Run: headless pygame with SDL's dummy video driver; simulated clock (each Clock.tick advances the game by its frame time, no real sleeping); random seed 0; keys injected as events and as key.get_pressed() state; mouse plan: one left click at the window centre at the start of phase 2, then a move to the lower-right quarter at the start of phase 3.
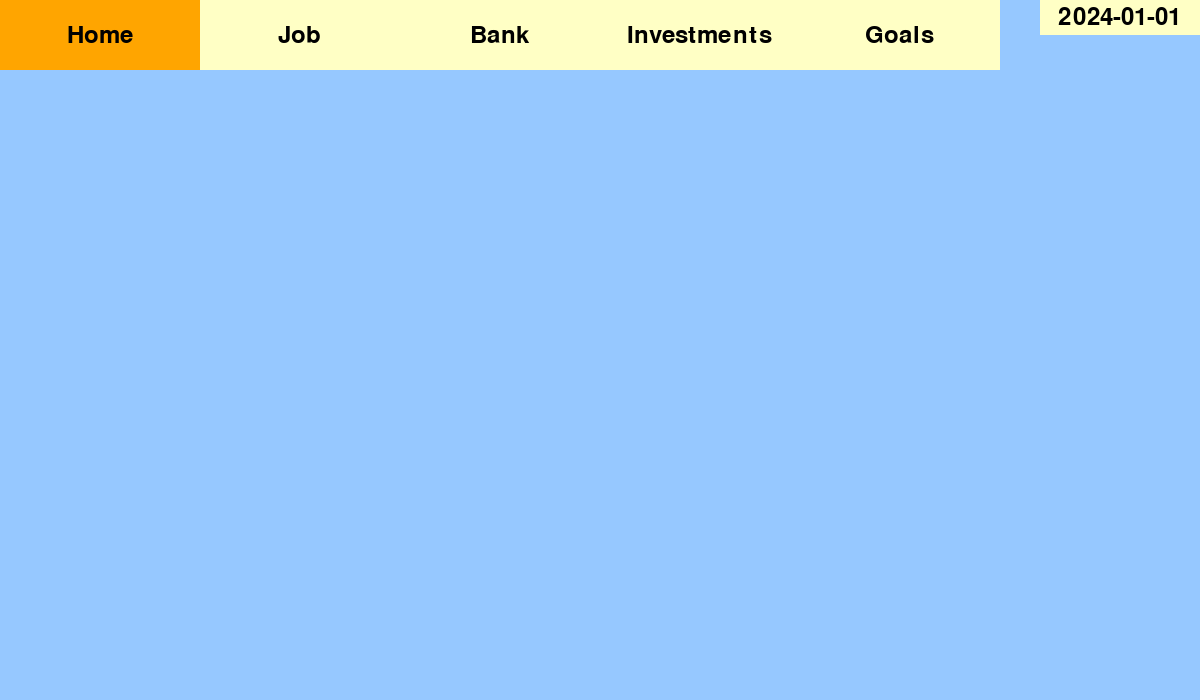
Frame 1 of 4 · flips 1–60 · no input
Frame 2 of 4 · flips 61–180 · clicked the window centre · tapped SPACE, RETURN · held RIGHT (→), D · screen unchanged from frame 1, image omitted
Frame 3 of 4 · flips 181–300 · moved the mouse to the lower-right quarter · held DOWN (↓), S · screen unchanged from frame 2, image omitted
Frame 4 of 4 · flips 301–420 · held LEFT (←), A, UP (↑), W · screen unchanged from frame 3, image omitted

The pygame program that drew these frames:

import pygame
import sys
import datetime

# Initialize Pygame
pygame.init()

# Define colors
WHITE = (255, 255, 255)
BLUE = (0, 0, 255)
DARK_BLUE = (0, 0, 150)
BLACK = (0, 0, 0)
LIGHT_BLUE = (150, 200, 255)
LIGHT_YELLOW = (255, 255, 197)
ORANGE = (255, 165, 0)

# Set up the game window
screen_width = 1200
screen_height = 700
screen = pygame.display.set_mode((screen_width, screen_height))
pygame.display.set_caption('Menu Example')


# Button positions for main menu
num_home_buttons = 6  # Home, Job, Bank, Investments, Goals, Static-Stats

# Button dimensions
button_width = screen_width // num_home_buttons  # Each button occupies an equal width
button_height = screen_height // 10  # Height is a small fraction of the screen height (adjustable)

# Coordinates for each button
home_buttons = {
    "Home": (0, 0, button_width, button_height),
    "Job": (button_width, 0, button_width, button_height),
    "Bank": (2 * button_width, 0, button_width, button_height),
    "Investments": (3 * button_width, 0, button_width, button_height),
    "Goals": (4 * button_width, 0, button_width, button_height),
}

statistics = {
    "Date": (int(5.20 * button_width), 0, int(0.8 * button_width), button_height // 2)
}

job_buttons = {
    "Clicker" : (screen_width // 5 * 3, screen_height // 5 * 3, 400, 200)
}

# Define Clock for frame rate control
clock = pygame.time.Clock()
total_time = 0
seconds_for_day = 60

game_date = datetime.datetime(2024, 1, 1)

# Set up font for rendering text
font = pygame.font.Font(None, 36)  # None means default font, 36 is the size

def new_ingame_day(date):
    date += datetime.timedelta(days=1)
    return date

# Function to check if the mouse is over the button
def is_mouse_over_button(mouse_pos, button):
    mouse_x, mouse_y = mouse_pos
    x, y, width, height = button
    return x < mouse_x < x + width and y < mouse_y < y + height

def draw_buttons(buttons, back_color, text_color):
    for label, (x, y, w, h) in buttons.items():
        pygame.draw.rect(screen, back_color, (x, y, w, h))  
        button_text = font.render(label, True, text_color)  
        screen.blit(button_text, (x + (w - button_text.get_width()) // 2, y + (h - button_text.get_height()) // 2))

def draw_button(text, button, back_color, text_color):
    x, y, w, h = button
    pygame.draw.rect(screen, back_color, (x, y, w, h))  
    button_text = font.render(text, True, text_color)  
    screen.blit(button_text, (x + (w - button_text.get_width()) // 2, y + (h - button_text.get_height()) // 2))

# Main game loop with state management
def game_loop():
    current_screen = "Home"  # Initial screen is the main menu
    running = True
    global total_time
    global game_date

    while running:
        for event in pygame.event.get():
            if event.type == pygame.QUIT:
                pygame.quit()
                sys.exit()

            # Check for mouse click events (left click only)
            if event.type == pygame.MOUSEBUTTONDOWN and event.button == 1:  # Left mouse button
                mouse_pos = event.pos  # Get the position of the mouse click

                
                for label, (x, y, w, h) in home_buttons.items():
                    if is_mouse_over_button(mouse_pos, (x, y, w, h)):
                        current_screen = label
                
                if current_screen == "Job":
                    # Check if "Back" button is clicked
                    if is_mouse_over_button(mouse_pos, job_buttons["Clicker"]):
                        #TODO: function to make money
                        {}


        # Clear the screen with white background
        screen.fill(LIGHT_BLUE)

        delta_seconds = clock.tick(60) / 1000
        total_time += delta_seconds

        if total_time >= seconds_for_day:
            total_time -= seconds_for_day
            game_date = new_ingame_day(game_date)

        draw_button(game_date.strftime("%Y-%m-%d"), statistics["Date"], LIGHT_YELLOW, BLACK)

        draw_buttons(home_buttons, LIGHT_YELLOW, BLACK)

        # Draw the appropriate screen
        if current_screen == "Home":
            # do something'
            draw_button("Home", home_buttons["Home"], ORANGE, BLACK)
            {}

        elif current_screen == "Job":
            draw_button("Job", home_buttons["Job"], ORANGE, BLACK)
            draw_button("Click to make money", job_buttons["Clicker"], WHITE, BLACK)
            # do something
            

        # Update the display
        pygame.display.flip()

# Run the game loop
game_loop()
